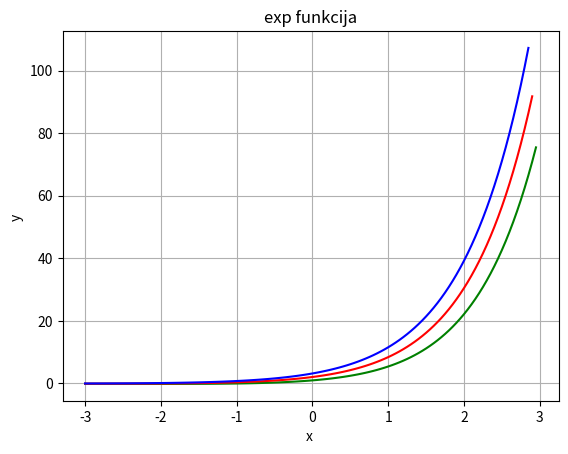

Here is the Python script that generated this plot:
# -*- coding: utf-8 -*-

import numpy as np
import matplotlib.pyplot as plt

def mana_funkcija(x):
    k = 0
    a = 1
    S = a
    while k<1000:
        k = k + 1
        R = x * (k+1)/(k**2)
        a = a * R
        S = S + a
    return S

a = -3 
b = 3 
x = np.arange(a,b,0.05)
y = mana_funkcija(x) 
plt.plot(x,y,'g')
plt.grid()
plt.xlabel('x ')
plt.ylabel('y ')
plt.title('exp funkcija')





#plt.show()

n = len(x)
y_prim = []
for i in range(n-1):
    #print i, x[i], y[i],
    delta_x = x[i+1]-x[i]
    delta_y = y[i+1]-y[i]
    #y_prim = delta_y/delta_x
    #print y_prim
    y_prim.append(delta_y/delta_x)
    #print y_prim[i]


plt.plot(x[:n-1],y_prim,'r')



y_2prim = []
for i in range(n-2):
    delta_x = x[i+1]-x[i]
    delta_y_prim = y_prim[i+1]-y_prim[i]
    y_2prim.append(delta_y_prim/delta_x)

plt.plot(x[:n-2],y_2prim,'b')


'''
y_3prim = []
for i in range(n-3):
    delta_x = x[i+1]-x[i]
    delta_y_2prim = y_2prim[i+1]-y_2prim[i]
    y_3prim.append(delta_y_2prim/delta_x)
plt.plot(x[:n-3],y_3prim,'g*')
'''


plt.show()
